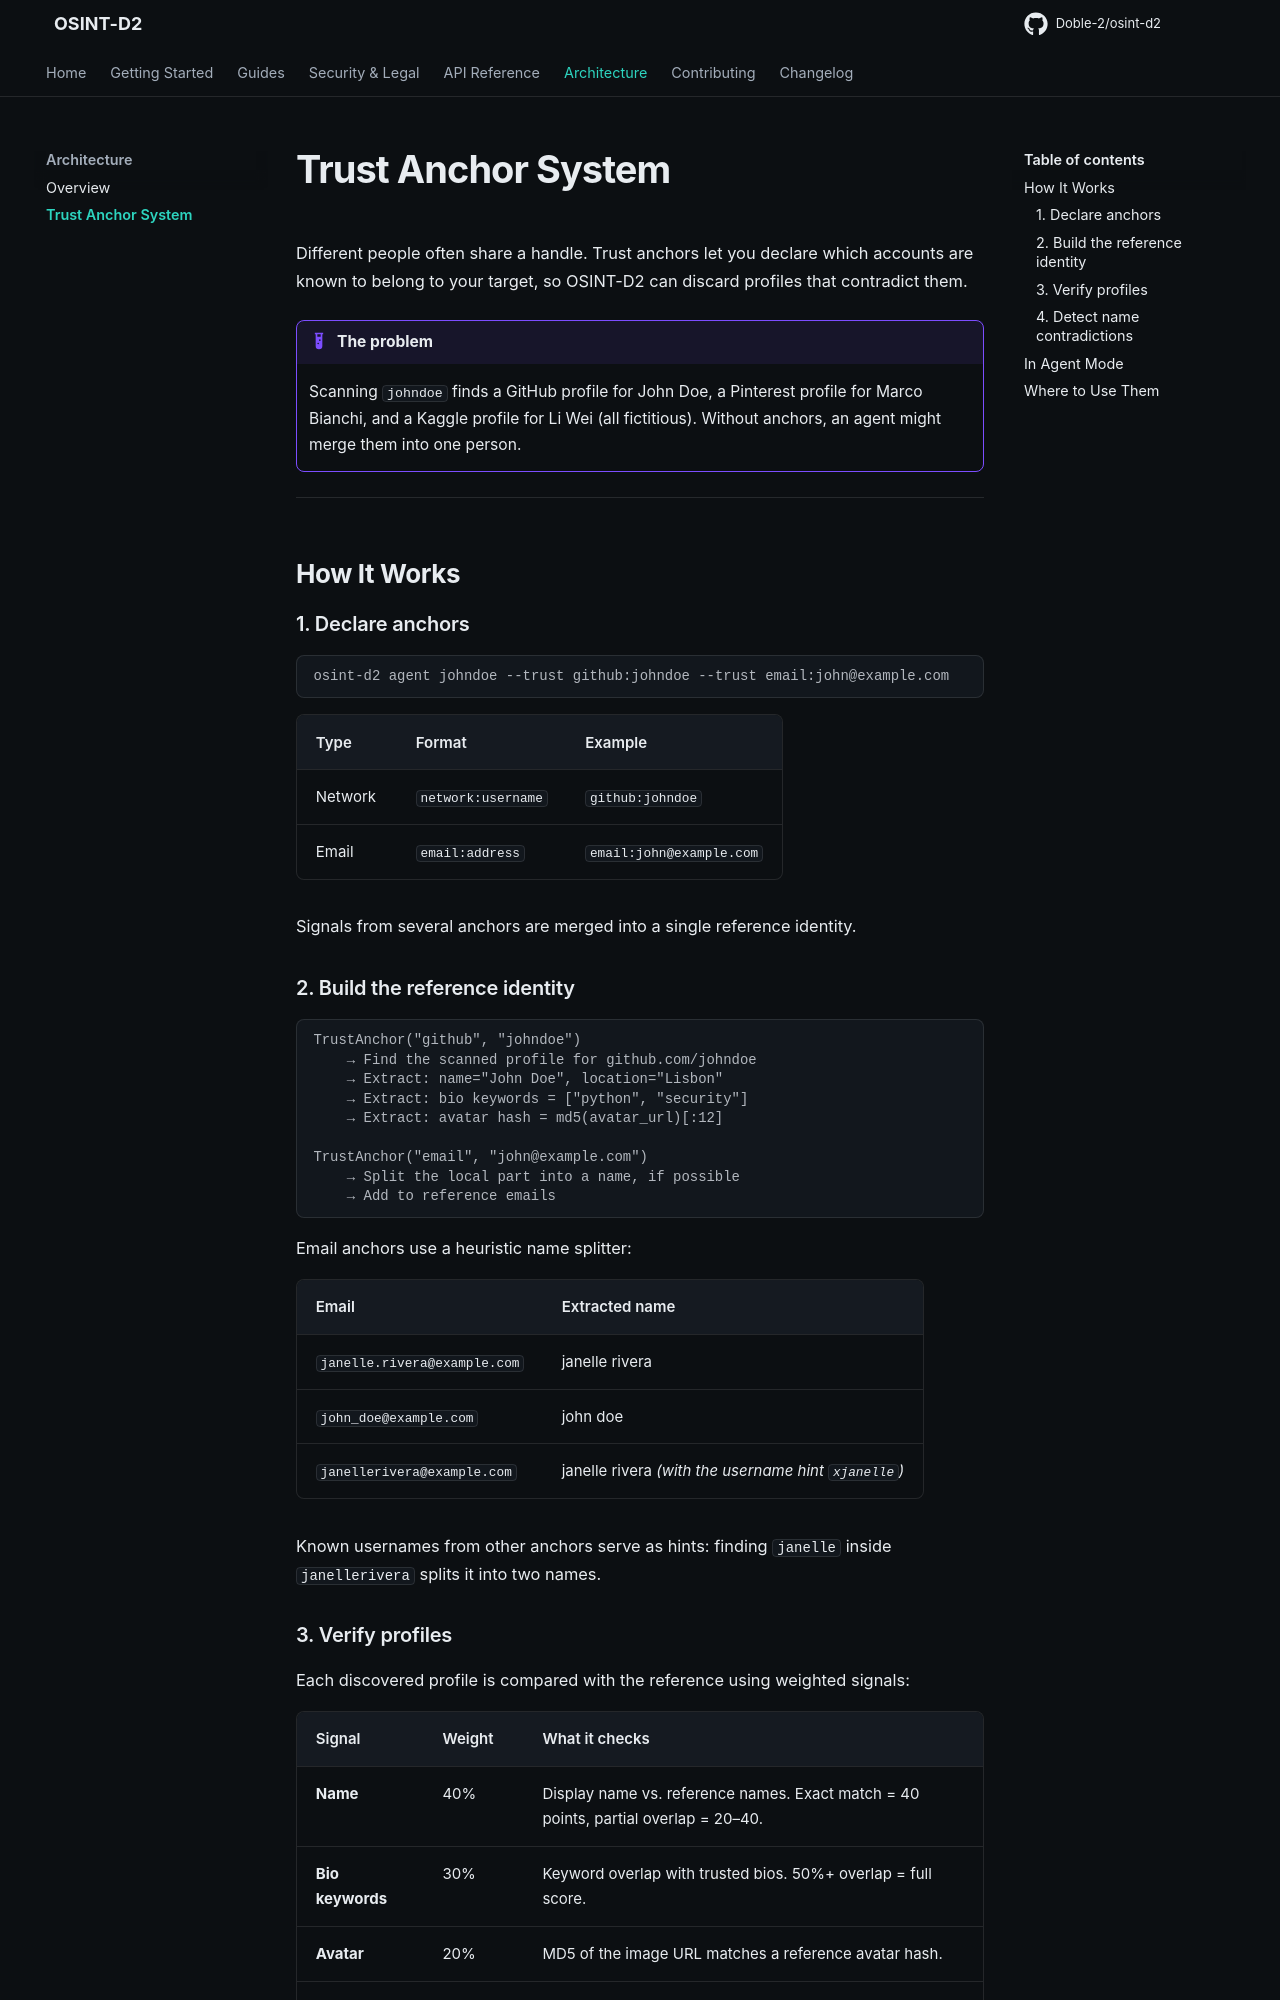

repository: Doble-2/osint-d2 · page: architecture/trust-anchors/index.html · generator: mkdocs

# Trust Anchor System

Different people often share a handle. Trust anchors let you declare which accounts are known to belong to your target, so OSINT-D2 can discard profiles that contradict them.

!!! example "The problem"
    Scanning `johndoe` finds a GitHub profile for John Doe, a Pinterest profile for Marco Bianchi, and a Kaggle profile for Li Wei (all fictitious). Without anchors, an agent might merge them into one person.

---

## How It Works

### 1. Declare anchors

```bash
osint-d2 agent johndoe --trust github:johndoe --trust email:john@example.com
```

| Type | Format | Example |
|------|--------|---------|
| Network | `network:username` | `github:johndoe` |
| Email | `email:address` | `email:john@example.com` |

Signals from several anchors are merged into a single reference identity.

### 2. Build the reference identity

```
TrustAnchor("github", "johndoe")
    → Find the scanned profile for github.com/johndoe
    → Extract: name="John Doe", location="Lisbon"
    → Extract: bio keywords = ["python", "security"]
    → Extract: avatar hash = md5(avatar_url)[:12]

TrustAnchor("email", "john@example.com")
    → Split the local part into a name, if possible
    → Add to reference emails
```

Email anchors use a heuristic name splitter:

| Email | Extracted name |
|-------|---------------|
| `janelle.rivera@example.com` | janelle rivera |
| `john_doe@example.com` | john doe |
| `janellerivera@example.com` | janelle rivera *(with the username hint `xjanelle`)* |

Known usernames from other anchors serve as hints: finding `janelle` inside `janellerivera` splits it into two names.
